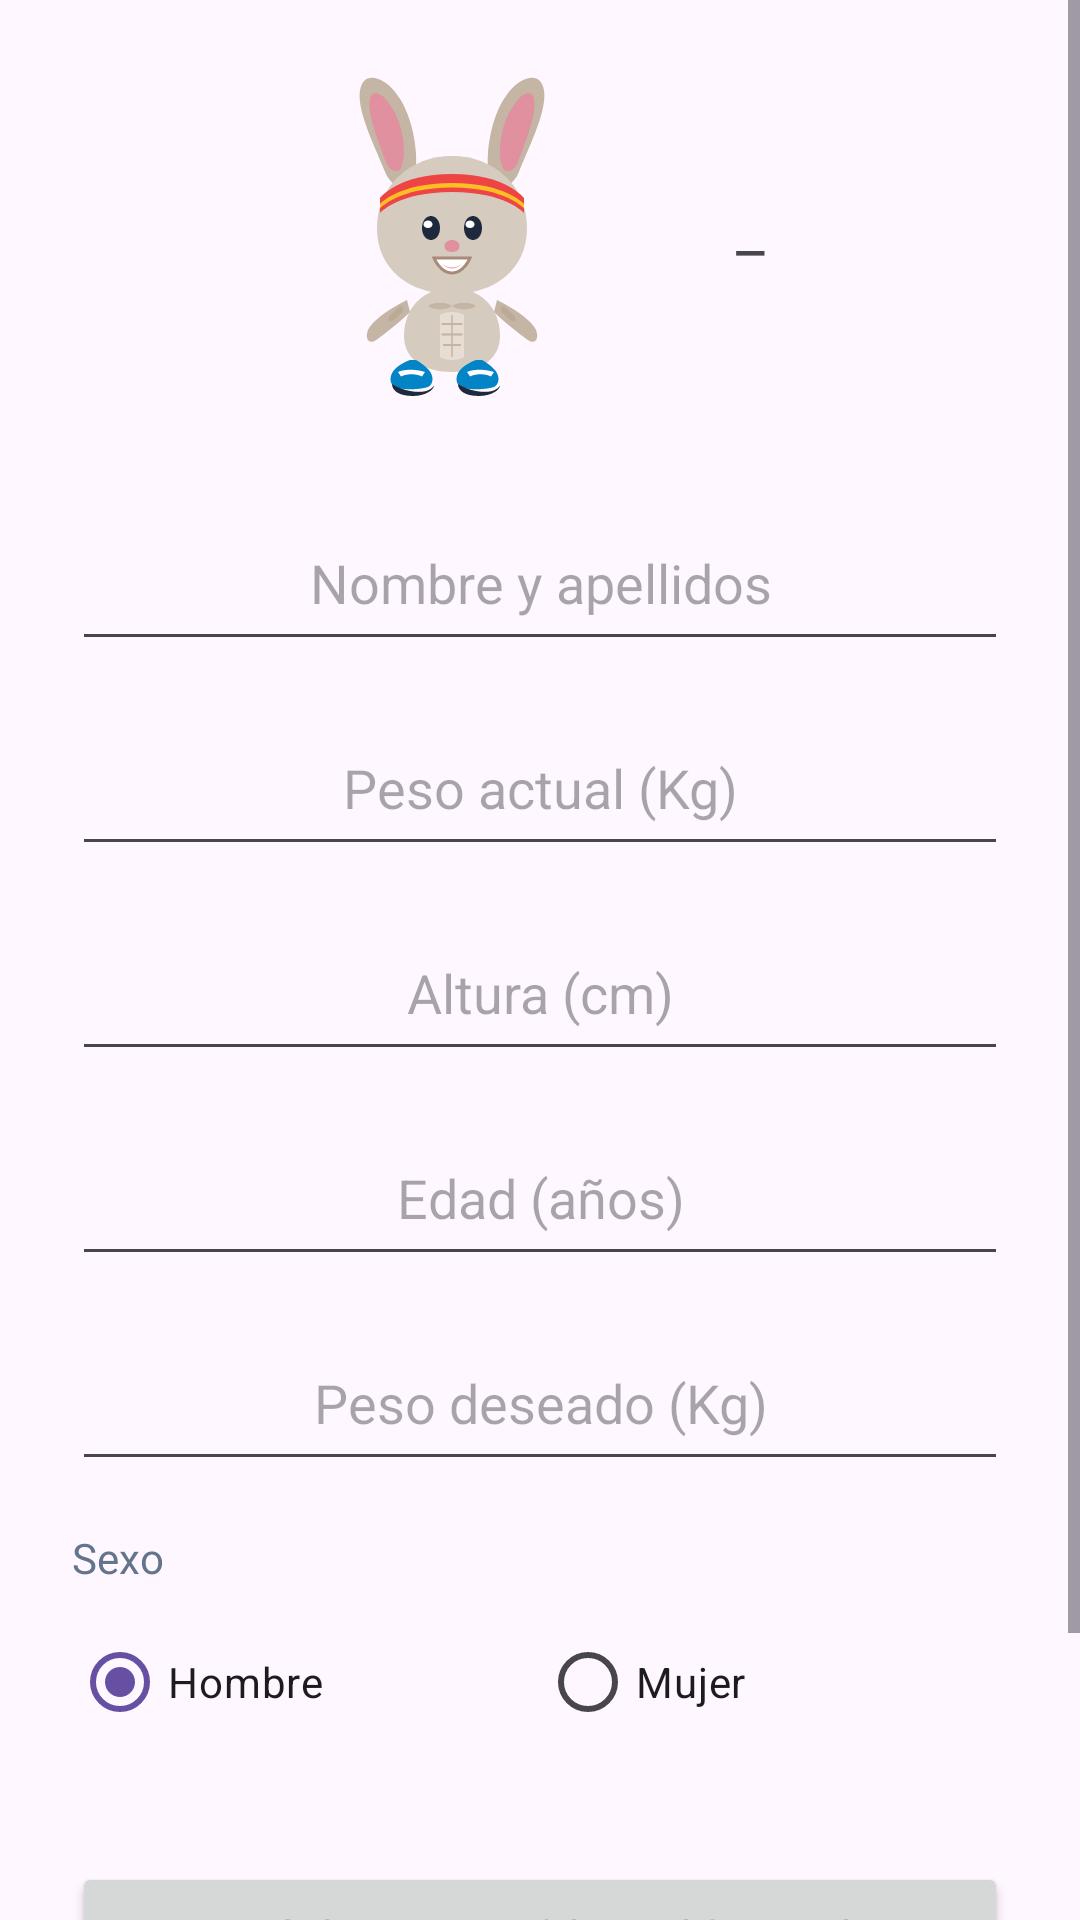

This screen was rendered from an Android layout file. Write that file and the resources it references.
<!-- AndroidManifest.xml: application theme Theme.TFG_Roberto_Casaban -->
<!-- res/layout/popup_profile_edit.xml -->
<?xml version="1.0" encoding="utf-8"?>
<ScrollView xmlns:android="http://schemas.android.com/apk/res/android"
    android:layout_width="match_parent"
    android:layout_height="match_parent">

    <LinearLayout
        android:layout_width="match_parent"
        android:layout_height="wrap_content"
        android:orientation="vertical"
        android:padding="24dp"
        android:gravity="center_horizontal">

        <LinearLayout
            android:layout_width="wrap_content"
            android:layout_height="wrap_content"
            android:layout_marginBottom="24dp"
            android:gravity="center_vertical"
            android:orientation="horizontal">

            <ImageView
                android:id="@+id/imageProfileHeader"
                android:layout_width="120dp"
                android:layout_height="120dp"
                android:scaleType="fitCenter"
                android:src="@drawable/bunny_fit" />

            <TextView
                android:id="@+id/txtStatusPopup"
                android:layout_width="wrap_content"
                android:layout_height="wrap_content"
                android:layout_marginStart="20dp"
                android:paddingHorizontal="14dp"
                android:paddingVertical="8dp"
                android:text="—"
                android:textSize="14sp"
                android:textStyle="bold" />

        </LinearLayout>

        <EditText
            android:id="@+id/editName"
            android:layout_width="match_parent"
            android:layout_height="wrap_content"
            android:layout_marginBottom="16dp"
            android:hint="Nombre y apellidos"
            android:inputType="textPersonName"
            android:padding="14dp"
            android:textAlignment="center" />

        <EditText
            android:id="@+id/editWeight"
            android:layout_width="match_parent"
            android:layout_height="wrap_content"
            android:layout_marginBottom="16dp"
            android:hint="Peso actual (Kg)"
            android:inputType="numberDecimal"
            android:padding="14dp"
            android:textAlignment="center" />

        <EditText
            android:id="@+id/editHeight"
            android:layout_width="match_parent"
            android:layout_height="wrap_content"
            android:layout_marginBottom="16dp"
            android:hint="Altura (cm)"
            android:inputType="number"
            android:padding="14dp"
            android:textAlignment="center" />

        <EditText
            android:id="@+id/editAge"
            android:layout_width="match_parent"
            android:layout_height="wrap_content"
            android:layout_marginBottom="16dp"
            android:hint="Edad (años)"
            android:inputType="number"
            android:padding="14dp"
            android:textAlignment="center" />

        <EditText
            android:id="@+id/editGoalWeight"
            android:layout_width="match_parent"
            android:layout_height="wrap_content"
            android:hint="Peso deseado (Kg)"
            android:inputType="numberDecimal"
            android:padding="14dp"
            android:textAlignment="center" />

        <TextView
            android:layout_width="match_parent"
            android:layout_height="wrap_content"
            android:layout_marginTop="16dp"
            android:layout_marginBottom="8dp"
            android:text="Sexo"
            android:textSize="14sp"
            android:textColor="#64748B" />

        <RadioGroup
            android:id="@+id/radioGroupSex"
            android:layout_width="match_parent"
            android:layout_height="wrap_content"
            android:layout_marginBottom="16dp"
            android:orientation="horizontal">

            <RadioButton
                android:id="@+id/radioHombre"
                android:layout_width="0dp"
                android:layout_height="wrap_content"
                android:layout_weight="1"
                android:checked="true"
                android:text="Hombre" />

            <RadioButton
                android:id="@+id/radioMujer"
                android:layout_width="0dp"
                android:layout_height="wrap_content"
                android:layout_weight="1"
                android:text="Mujer" />

        </RadioGroup>

        <Button
            android:id="@+id/button"
            android:layout_width="match_parent"
            android:layout_height="wrap_content"
            android:layout_marginTop="20dp"
            android:text="Registrar datos personales" />

        <Button
            android:id="@+id/btnDeleteAccount"
            android:layout_width="match_parent"
            android:layout_height="wrap_content"
            android:layout_marginTop="12dp"
            android:backgroundTint="#D32F2F"
            android:text="Eliminar cuenta"
            android:textColor="#FFFFFF" />

    </LinearLayout>

</ScrollView>
<!-- resources referenced by this layout -->
<resources>
  <!-- drawable bunny_fit: vector/xml drawable (drawable, 5307 chars, omitted) -->
  <style name="Theme.TFG_Roberto_Casaban" parent="Base.Theme.TFG_Roberto_Casaban" />
  <style name="Base.Theme.TFG_Roberto_Casaban" parent="Theme.Material3.DayNight.NoActionBar">
          
          
      </style>
</resources>
